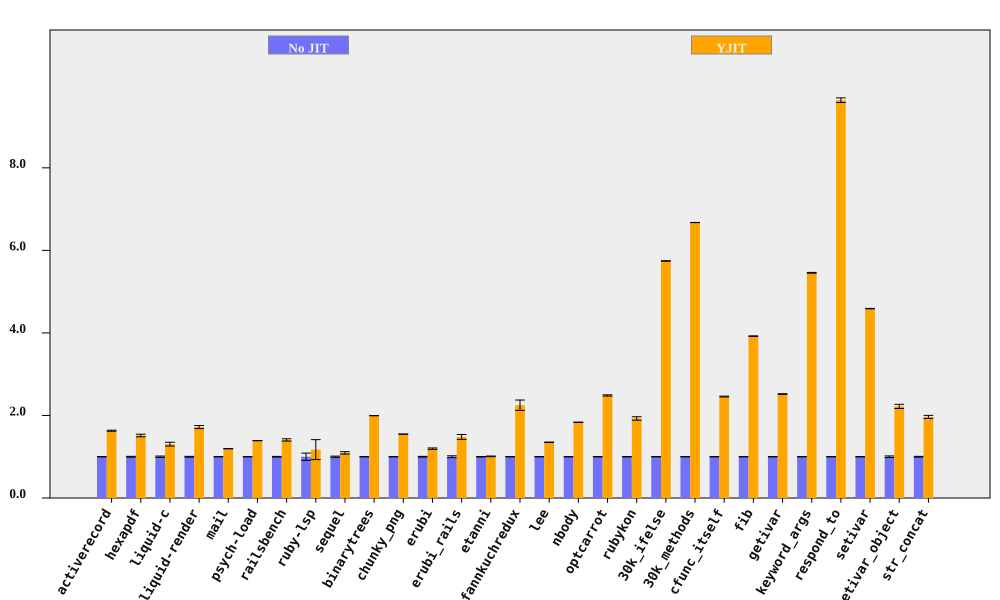

Data behind this chart, as committed beside it:
bench, No JIT (ms), No JIT RSD, YJIT (ms), YJIT RSD, YJIT spd, YJIT spd RSD, % in YJIT
activerecord, 182.2, 0.4113, 111.8, 0.6448, 1.63, 0.7648, 90.01
hexapdf, 3262, 0.9462, 2154, 1.853, 1.515, 2.081, 92.58
liquid-c, 80.6, 1.63, 61.79, 3.177, 1.305, 3.571, 91.87
liquid-render, 193.6, 0.9349, 112.6, 1.949, 1.719, 2.161, 86.99
mail, 169.6, 0.1491, 141.9, 0.2004, 1.195, 0.2498, 97.27
psych-load, 2495, 0.09263, 1795, 0.09078, 1.39, 0.1297, 99.99
railsbench, 2784, 0.8012, 1979, 1.803, 1.407, 1.973, 90.68
ruby-lsp, 82.79, 8.839, 70.61, 18.63, 1.172, 20.62, 65.59
sequel, 164.7, 1.492, 150.7, 2.204, 1.093, 2.662, 79.25
binarytrees, 470.5, 0.028, 235.8, 0.05819, 1.995, 0.06458, 100
chunky_png, 943.9, 0.0385, 609.7, 0.06725, 1.548, 0.07749, 100
erubi, 296.4, 0.847, 247.9, 1.177, 1.195, 1.45, 100
erubi_rails, 25.82, 2.302, 17.45, 3.282, 1.48, 4.009, 87.7
etanni, 416.7, 0.5145, 412.7, 0.5649, 1.01, 0.7641, 7.028
fannkuchredux, 2116, 0.126, 941, 5.57, 2.249, 5.571, 100
lee, 1274, 0.2505, 942.9, 0.2505, 1.351, 0.3543, 99.97
nbody, 132.6, 0.1413, 72.26, 0.2497, 1.835, 0.2869, 100
optcarrot, 6482, 0.4276, 2609, 0.4239, 2.485, 0.6021, 96.81
rubykon, 12581, 0.4324, 6528, 2.099, 1.927, 2.144, 99.69
30k_ifelse, 2275, 0.008444, 396.2, 0.1146, 5.743, 0.1149, 100
30k_methods, 6360, 0.005348, 952.8, 0.03213, 6.675, 0.03257, 100
cfunc_itself, 99.67, 0.1504, 40.54, 0.3891, 2.458, 0.4171, 100
fib, 240.9, 0.03034, 61.41, 0.1631, 3.922, 0.1659, 100
getivar, 115.1, 0.03715, 45.7, 0.3098, 2.519, 0.312, 100
keyword_args, 283.6, 0.1653, 51.97, 0.04076, 5.457, 0.1703, 100
respond_to, 273.1, 0.1906, 28.33, 0.5494, 9.639, 0.5815, 100
setivar, 67.46, 0.06983, 14.7, 0.0891, 4.589, 0.1132, 100
setivar_object, 104.4, 1.959, 47.04, 1.129, 2.22, 2.261, 100
str_concat, 79.63, 0.9012, 40.52, 1.665, 1.965, 1.893, 99.7
